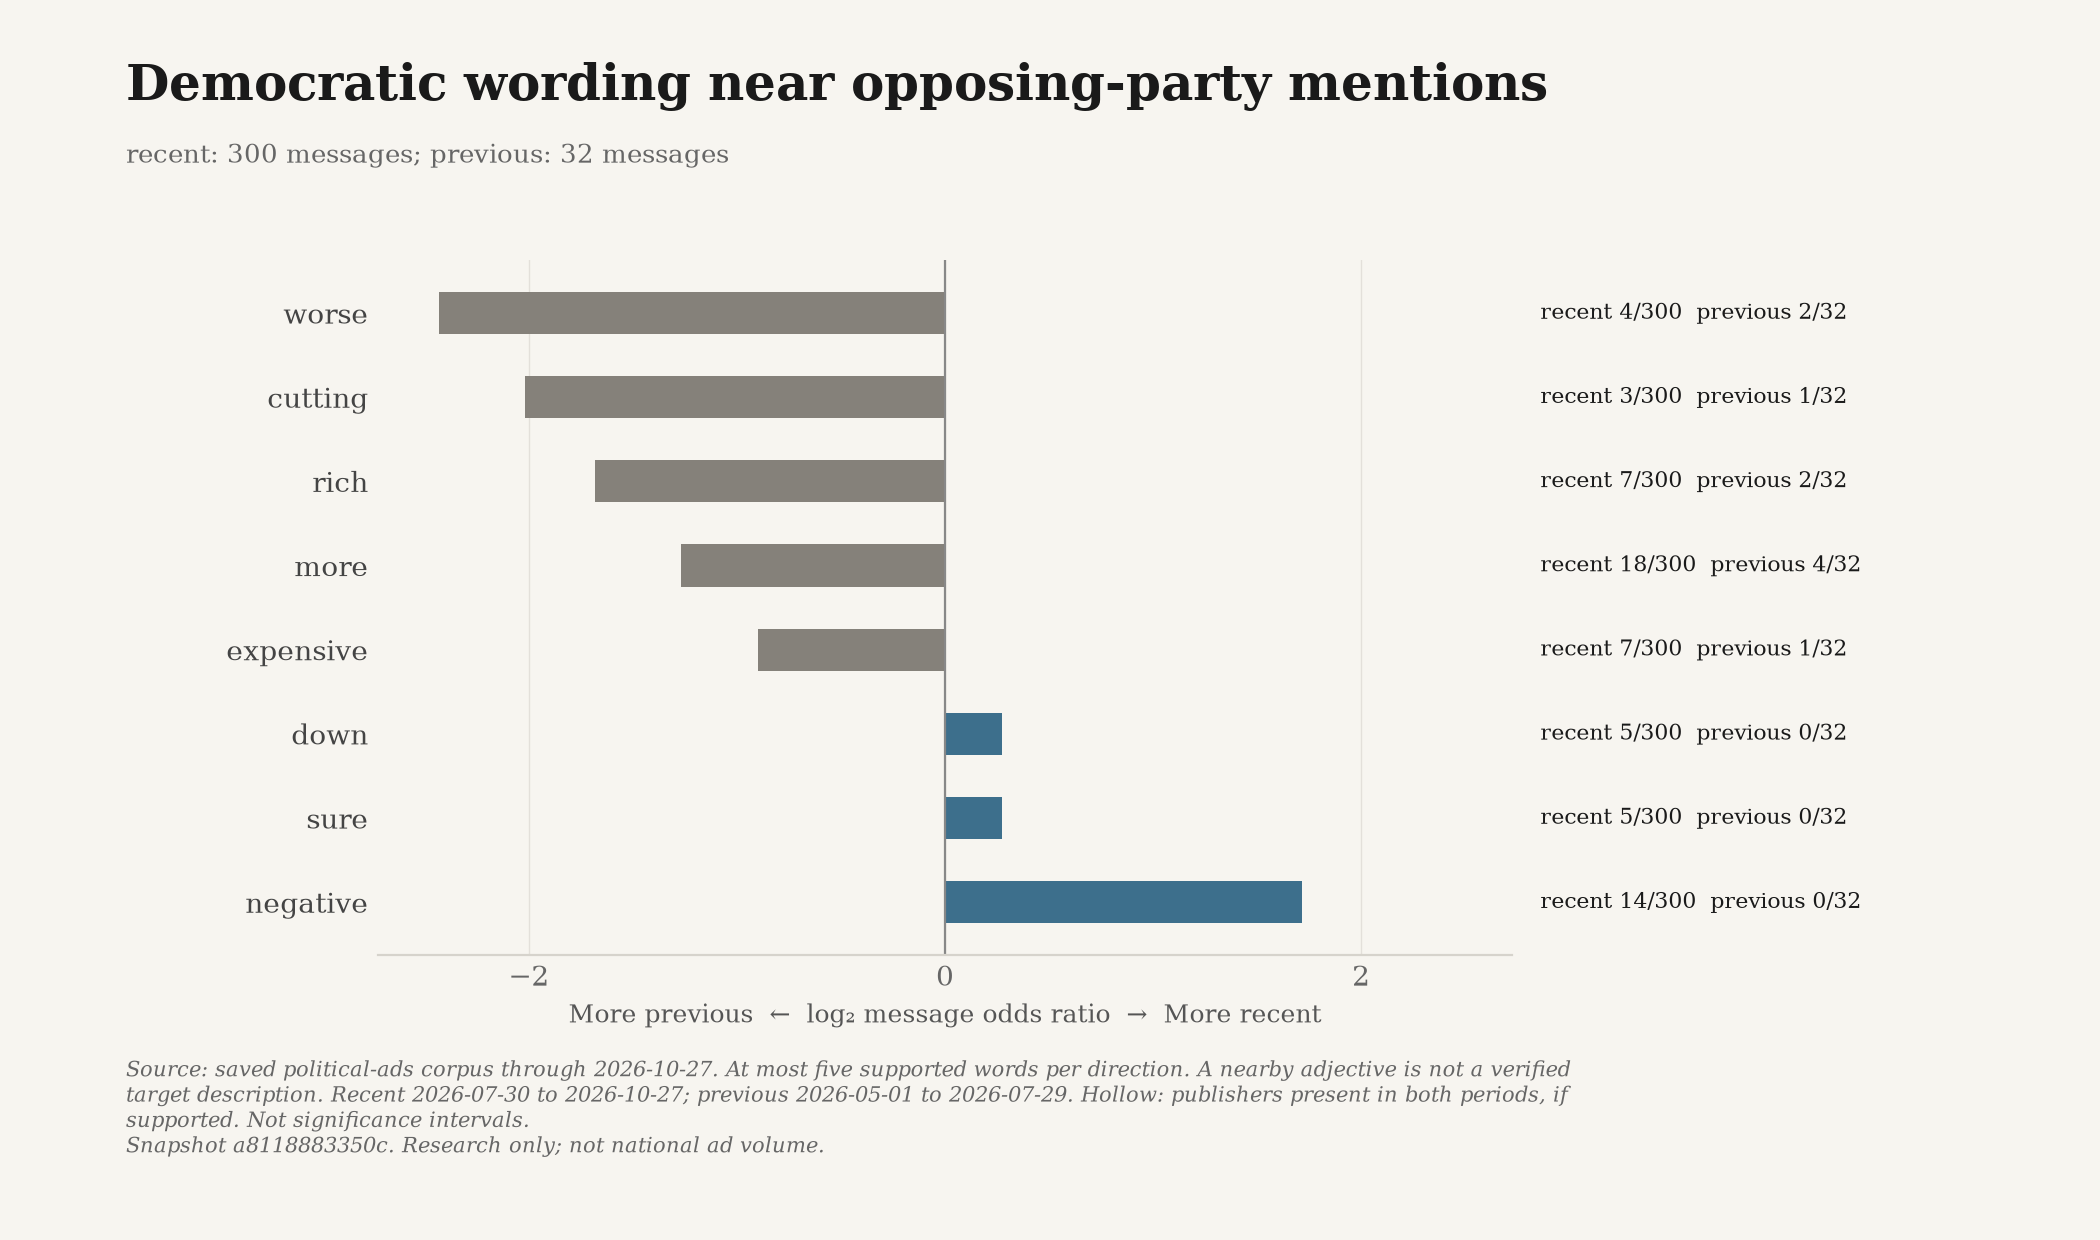

The table this chart was drawn from, first rows:
snapshot_id, until, word, group, cohort, displayed, log2_odds, count, total, share, ad_ids
a8118883350c2e466a5a2d5b64f10d643fbe0c4a…, 2026-10-27, negative, recent, all, True, 1.718, 14, 300, 0.04667, ["snap-1709ac2ce9bdc2050386ded6", "snap-…
a8118883350c2e466a5a2d5b64f10d643fbe0c4a…, 2026-10-27, negative, previous, all, True, 1.718, 0, 32, 0.0, []
a8118883350c2e466a5a2d5b64f10d643fbe0c4a…, 2026-10-27, down, recent, all, True, 0.2748, 5, 300, 0.01667, ["cooper-589-0", "cooper-645-0", "jackso…
a8118883350c2e466a5a2d5b64f10d643fbe0c4a…, 2026-10-27, down, previous, all, True, 0.2748, 0, 32, 0.0, []
a8118883350c2e466a5a2d5b64f10d643fbe0c4a…, 2026-10-27, sure, recent, all, True, 0.2748, 5, 300, 0.01667, ["snap-3916d6fbcf7da3bb2b288bf7", "snap-…
a8118883350c2e466a5a2d5b64f10d643fbe0c4a…, 2026-10-27, sure, previous, all, True, 0.2748, 0, 32, 0.0, []
a8118883350c2e466a5a2d5b64f10d643fbe0c4a…, 2026-10-27, center, recent, all, False, -0.0196, 4, 300, 0.01333, ["snap-f0fadac5a41c7f9d5b8b74d5", "lcv-v…
a8118883350c2e466a5a2d5b64f10d643fbe0c4a…, 2026-10-27, center, previous, all, False, -0.0196, 0, 32, 0.0, []
a8118883350c2e466a5a2d5b64f10d643fbe0c4a…, 2026-10-27, hidden, recent, all, False, -0.0196, 4, 300, 0.01333, ["snap-3804e54e1e40cba6a313b3dd", "trone…
a8118883350c2e466a5a2d5b64f10d643fbe0c4a…, 2026-10-27, hidden, previous, all, False, -0.0196, 0, 32, 0.0, []
a8118883350c2e466a5a2d5b64f10d643fbe0c4a…, 2026-10-27, first, recent, all, False, -0.387, 3, 300, 0.01, ["lcv-vf-3039-2", "hmp-media-4198-5NTptJ…
a8118883350c2e466a5a2d5b64f10d643fbe0c4a…, 2026-10-27, first, previous, all, False, -0.387, 0, 32, 0.0, []
a8118883350c2e466a5a2d5b64f10d643fbe0c4a…, 2026-10-27, harder, recent, all, False, -0.387, 3, 300, 0.01, ["dccc-669014-0", "lcv-vf-3132-1", "lcv-…
a8118883350c2e466a5a2d5b64f10d643fbe0c4a…, 2026-10-27, harder, previous, all, False, -0.387, 0, 32, 0.0, []
a8118883350c2e466a5a2d5b64f10d643fbe0c4a…, 2026-10-27, most, recent, all, False, -0.387, 3, 300, 0.01, ["snap-6f3daebf3fed74e0ca94d20d", "hmp-m…
a8118883350c2e466a5a2d5b64f10d643fbe0c4a…, 2026-10-27, most, previous, all, False, -0.387, 0, 32, 0.0, []
a8118883350c2e466a5a2d5b64f10d643fbe0c4a…, 2026-10-27, own, recent, all, False, -0.387, 3, 300, 0.01, ["cooper-645-0", "dccc-668664-0", "dccc-…
a8118883350c2e466a5a2d5b64f10d643fbe0c4a…, 2026-10-27, own, previous, all, False, -0.387, 0, 32, 0.0, []
a8118883350c2e466a5a2d5b64f10d643fbe0c4a…, 2026-10-27, social, recent, all, False, -0.387, 3, 300, 0.01, ["snap-4cd2cdc1c782e2f424ec1421", "hmp-m…
a8118883350c2e466a5a2d5b64f10d643fbe0c4a…, 2026-10-27, social, previous, all, False, -0.387, 0, 32, 0.0, []
a8118883350c2e466a5a2d5b64f10d643fbe0c4a…, 2026-10-27, expensive, recent, all, True, -0.898, 7, 300, 0.02333, ["hmf-3786-3", "snap-67d9a143b3371f9ab57…
a8118883350c2e466a5a2d5b64f10d643fbe0c4a…, 2026-10-27, expensive, previous, all, True, -0.898, 1, 32, 0.03125, ["snap-34b9f99e42b35458cd8d4f16"]
a8118883350c2e466a5a2d5b64f10d643fbe0c4a…, 2026-10-27, more, recent, all, True, -1.27, 18, 300, 0.06, ["hmf-3786-3", "turek-a852d0a2313742c0-0…
a8118883350c2e466a5a2d5b64f10d643fbe0c4a…, 2026-10-27, more, previous, all, True, -1.27, 4, 32, 0.125, ["snap-34b9f99e42b35458cd8d4f16", "snap-…
a8118883350c2e466a5a2d5b64f10d643fbe0c4a…, 2026-10-27, rich, recent, all, True, -1.682, 7, 300, 0.02333, ["snap-ba8a908d34ac8c7388cc0cfd", "snap-…
a8118883350c2e466a5a2d5b64f10d643fbe0c4a…, 2026-10-27, rich, previous, all, True, -1.682, 2, 32, 0.0625, ["lcv-vf-2653-0", "snap-e3b6dbd0ea5c5c75…
a8118883350c2e466a5a2d5b64f10d643fbe0c4a…, 2026-10-27, cutting, recent, all, True, -2.017, 3, 300, 0.01, ["snap-ac22d85694c01df347e96c05", "dccc-…
a8118883350c2e466a5a2d5b64f10d643fbe0c4a…, 2026-10-27, cutting, previous, all, True, -2.017, 1, 32, 0.03125, ["snap-1b25b9daf601d139f1e71948"]
a8118883350c2e466a5a2d5b64f10d643fbe0c4a…, 2026-10-27, worse, recent, all, True, -2.433, 4, 300, 0.01333, ["dccc-668754-0", "hmp-media-4198-Wwk4tX…
a8118883350c2e466a5a2d5b64f10d643fbe0c4a…, 2026-10-27, worse, previous, all, True, -2.433, 2, 32, 0.0625, ["unrig-1850-0", "lcv-vf-2653-0"]
a8118883350c2e466a5a2d5b64f10d643fbe0c4a…, 2026-10-27, center, recent, common_publishers, False, , 3, 62, 0.04839, ["snap-f0fadac5a41c7f9d5b8b74d5", "lcv-v…
a8118883350c2e466a5a2d5b64f10d643fbe0c4a…, 2026-10-27, center, previous, common_publishers, False, , 0, 8, 0.0, []
a8118883350c2e466a5a2d5b64f10d643fbe0c4a…, 2026-10-27, more, recent, common_publishers, False, , 4, 62, 0.06452, ["snap-0139e8893582465bfce4b933", "snap-…
a8118883350c2e466a5a2d5b64f10d643fbe0c4a…, 2026-10-27, more, previous, common_publishers, False, , 0, 8, 0.0, []
a8118883350c2e466a5a2d5b64f10d643fbe0c4a…, 2026-10-27, rich, recent, common_publishers, False, , 3, 62, 0.04839, ["snap-ba8a908d34ac8c7388cc0cfd", "snap-…
a8118883350c2e466a5a2d5b64f10d643fbe0c4a…, 2026-10-27, rich, previous, common_publishers, False, , 1, 8, 0.125, ["lcv-vf-2653-0"]
